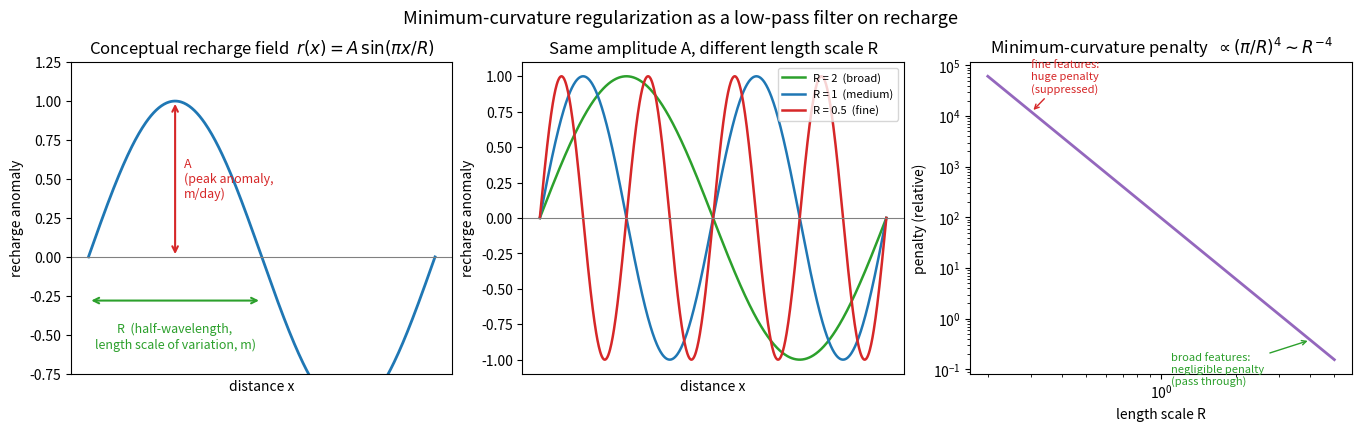

The matplotlib source for this figure:
"""
Visualising minimum-curvature regularization via a sinusoidal recharge field.

Minimum curvature penalizes the squared second derivative (curvature) of the
recharge field: J_reg = (w/2) || L_r r ||^2, with L_r the Laplacian. A sinusoid
is the natural probe because the Laplacian scales it by its squared wavenumber.

Using the code's own convention (MinimumCurvature.from_sinusoid), the reference
field is
        r(x) = A * sin(pi * x / R)
    A : peak recharge anomaly        [m/day]   -- how large the anomalies are
    R : half-wavelength              [m]       -- the length scale of variation

Its curvature is r''(x) = -A (pi/R)^2 sin(pi x / R), peak magnitude A (pi/R)^2.
So the minimum-curvature PENALTY energy per unit length is

        P(R) proportional to A^2 (pi/R)^4   ~   1 / R^4

i.e. halving the feature size R multiplies the penalty ~16x. Minimum curvature
is therefore a LOW-PASS FILTER: broad (large-R) recharge structure passes almost
free, fine (small-R) structure is strongly suppressed. The weight w sets where
that cutoff sits. Expressing it via (A, R) is the physical, grid-independent
reparameterization the Matern objective adopts.
"""

import matplotlib.pyplot as plt
import numpy as np

# --- parameters (edit freely) ---
A = 1.0                       # amplitude (peak recharge anomaly), arbitrary units
R0 = 1.0                      # reference half-wavelength for the labelled panel
R_OVERLAY = [2.0, 1.0, 0.5]   # a broad, medium, fine length scale (same A)
DOMAIN = 4.0                  # x-range shown in the overlay panel

fig, axes = plt.subplots(1, 3, figsize=(13.5, 4.2), constrained_layout=True)

# ---------------------------------------------------------------------------
# (a) the labelled conceptual field: r(x) = A sin(pi x / R)
# ---------------------------------------------------------------------------
ax = axes[0]
x = np.linspace(0, 2 * R0, 400)
r = A * np.sin(np.pi * x / R0)
ax.plot(x, r, color="#1f77b4", lw=2)
ax.axhline(0, color="gray", lw=0.8)

# amplitude A: vertical arrow at the first peak (x = R0/2)
ax.annotate("", xy=(R0 / 2, A), xytext=(R0 / 2, 0),
            arrowprops=dict(arrowstyle="<->", color="#d62728", lw=1.5))
ax.text(R0 / 2 + 0.05 * R0, A / 2, "A\n(peak anomaly,\nm/day)",
        color="#d62728", va="center", fontsize=9)

# half-wavelength R: horizontal span between consecutive zeros (0 -> R0)
ax.annotate("", xy=(R0, -0.28 * A), xytext=(0, -0.28 * A),
            arrowprops=dict(arrowstyle="<->", color="#2ca02c", lw=1.5))
ax.text(R0 / 2, -0.42 * A, "R  (half-wavelength,\nlength scale of variation, m)",
        color="#2ca02c", ha="center", va="top", fontsize=9)

ax.set_title(r"Conceptual recharge field  $r(x)=A\,\sin(\pi x / R)$")
ax.set_xlabel("distance x")
ax.set_ylabel("recharge anomaly")
ax.set_ylim(-0.75 * A, 1.25 * A)
ax.set_xticks([])

# ---------------------------------------------------------------------------
# (b) same amplitude, different length scales: broad -> fine
# ---------------------------------------------------------------------------
ax = axes[1]
xx = np.linspace(0, DOMAIN, 800)
colors = ["#2ca02c", "#1f77b4", "#d62728"]
for R, c in zip(R_OVERLAY, colors):
    ax.plot(xx, A * np.sin(np.pi * xx / R), color=c, lw=1.8,
            label=f"R = {R:g}  ({'broad' if R>=2 else 'fine' if R<=0.5 else 'medium'})")
ax.axhline(0, color="gray", lw=0.8)
ax.set_title("Same amplitude A, different length scale R")
ax.set_xlabel("distance x")
ax.set_ylabel("recharge anomaly")
ax.legend(fontsize=8, loc="upper right")
ax.set_xticks([])

# ---------------------------------------------------------------------------
# (c) penalty vs length scale: the low-pass character
# ---------------------------------------------------------------------------
ax = axes[2]
R = np.geomspace(0.2, 5.0, 200)
penalty = (np.pi / R) ** 4          # ~ curvature energy per unit length (A=1)
ax.loglog(R, penalty, color="#9467bd", lw=2)
ax.set_title(r"Minimum-curvature penalty  $\propto (\pi/R)^4 \sim R^{-4}$")
ax.set_xlabel("length scale R")
ax.set_ylabel("penalty (relative)")

# annotate the two regimes
ax.annotate("fine features:\nhuge penalty\n(suppressed)",
            xy=(0.3, (np.pi / 0.3) ** 4), xytext=(0.3, 3e4),
            fontsize=8, color="#d62728", ha="left",
            arrowprops=dict(arrowstyle="->", color="#d62728"))
ax.annotate("broad features:\nnegligible penalty\n(pass through)",
            xy=(4.0, (np.pi / 4.0) ** 4), xytext=(1.1, 5e-2),
            fontsize=8, color="#2ca02c", ha="left",
            arrowprops=dict(arrowstyle="->", color="#2ca02c"))

fig.suptitle("Minimum-curvature regularization as a low-pass filter on recharge",
             fontsize=13)
fig.savefig("minimum_curvature_sinusoid.png", dpi=200, bbox_inches="tight")
fig.savefig("minimum_curvature_sinusoid.pdf", bbox_inches="tight")
print("saved minimum_curvature_sinusoid.png / .pdf")
